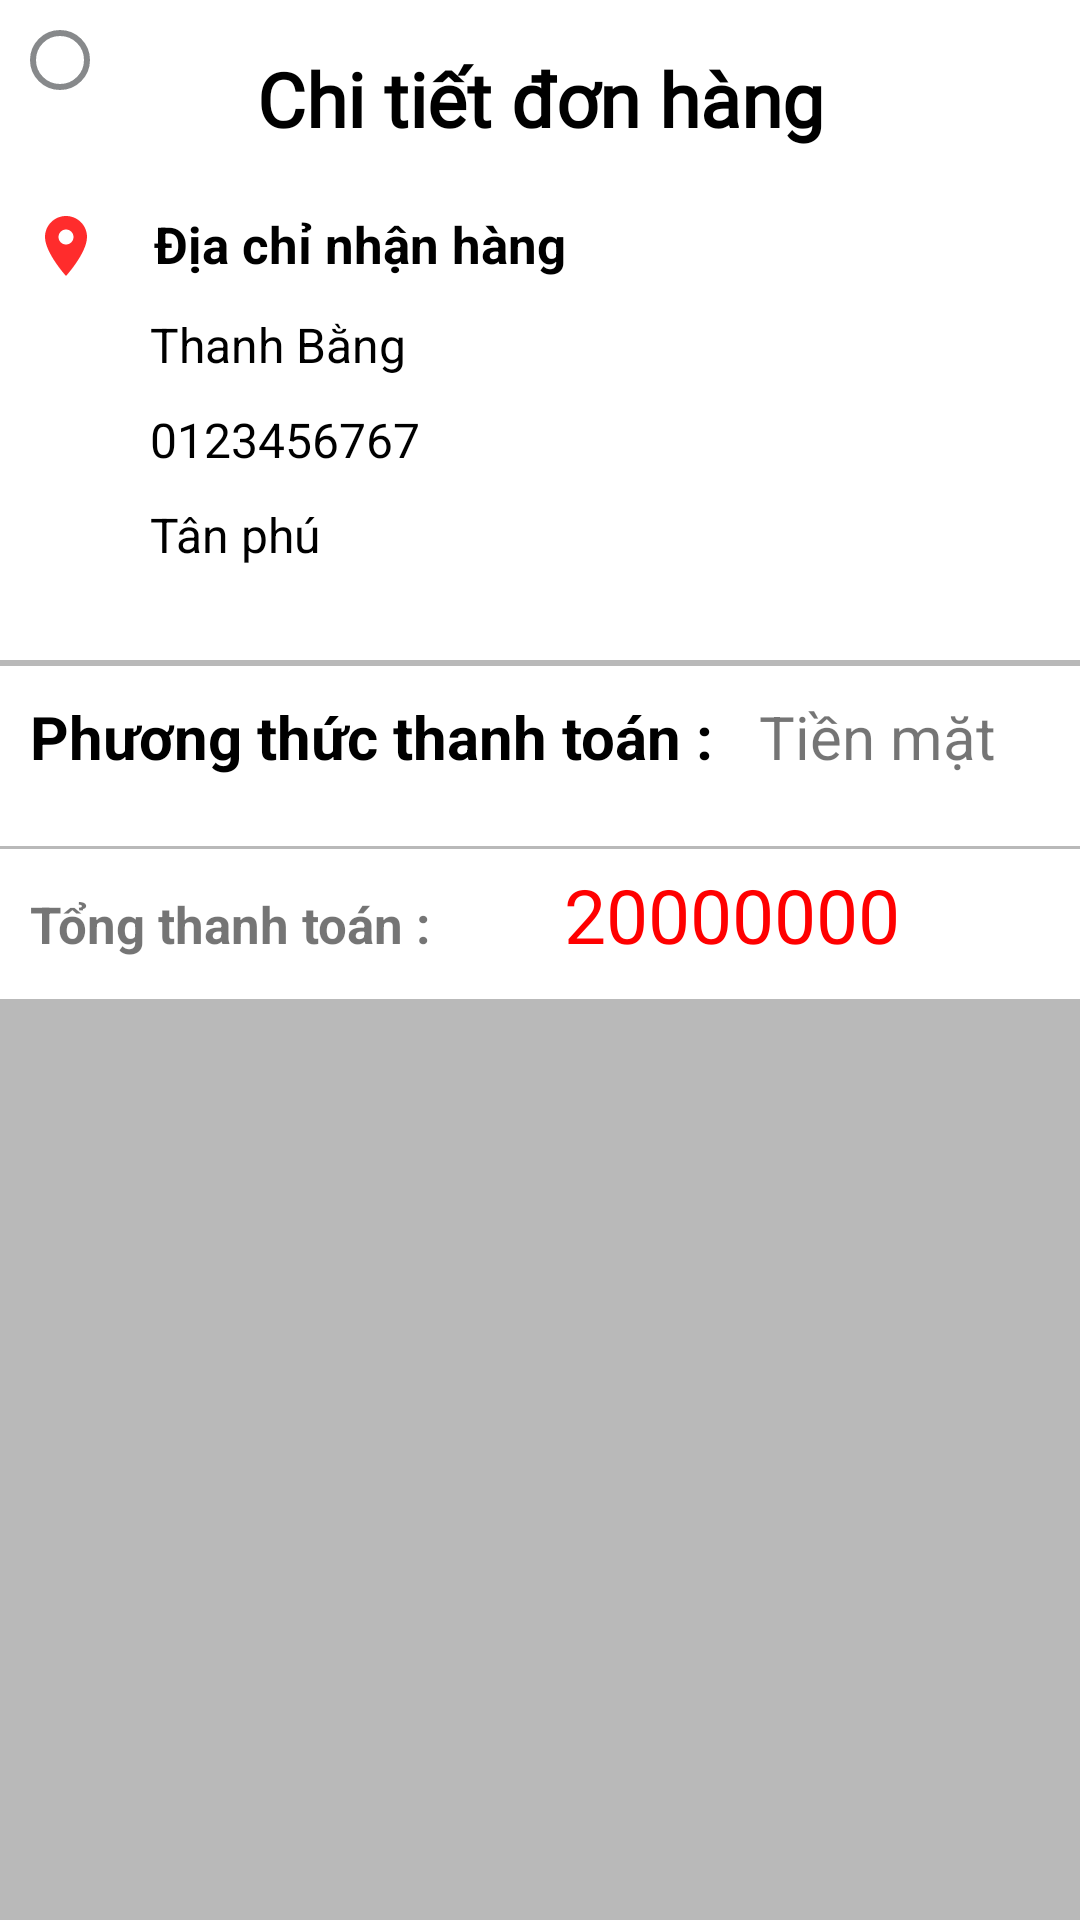

Here is an Android app screen rendered from its layout file. Give the layout XML and the strings, colors and styles it references.
<!-- AndroidManifest.xml: application theme Theme.Foodapp_doan -->
<!-- res/layout/detail_order_page.xml -->
<?xml version="1.0" encoding="utf-8"?>
<LinearLayout xmlns:android="http://schemas.android.com/apk/res/android"
    xmlns:app="http://schemas.android.com/apk/res-auto"
    xmlns:tools="http://schemas.android.com/tools"
    android:layout_width="match_parent"
    android:layout_height="match_parent"
    android:orientation="vertical"
    android:background="#43000000"
    tools:context=".activity.detail_order_page">

    <androidx.constraintlayout.widget.ConstraintLayout
        android:layout_width="match_parent"
        android:background="@color/white"
        android:layout_height="70dp">

        <ImageView
            android:id="@+id/btnBack"
            android:layout_width="wrap_content"
            android:layout_height="wrap_content"
            android:layout_margin="10dp"
            android:layout_marginStart="16dp"
            android:layout_marginTop="16dp"
            android:background="@drawable/bg_seach"
            android:padding="10dp"
            app:layout_constraintStart_toStartOf="parent"
            app:layout_constraintTop_toTopOf="parent"
            app:srcCompat="@drawable/ic_baseline_arrow_back_ios_24" />

        <TextView
            android:layout_width="wrap_content"
            android:layout_height="wrap_content"
            android:layout_gravity="center"
            android:layout_marginTop="16dp"
            android:fontFamily="@font/adamina"
            android:text="Chi tiết đơn hàng"
            android:textColor="@color/black"
            android:textSize="25sp"
            android:textStyle="bold"
            app:layout_constraintEnd_toEndOf="parent"
            app:layout_constraintHorizontal_bias="0.394"
            app:layout_constraintStart_toEndOf="@+id/btnBack"
            app:layout_constraintTop_toTopOf="parent" />

    </androidx.constraintlayout.widget.ConstraintLayout>

    <androidx.core.widget.NestedScrollView
        android:layout_width="match_parent"
        android:layout_height="match_parent">

        <LinearLayout
            android:orientation="vertical"
            android:layout_width="match_parent"
            android:layout_height="match_parent">

            <LinearLayout
                android:layout_width="match_parent"
                android:layout_height="150dp"
                android:background="@color/white"
                android:orientation="vertical">

                <TextView
                    android:layout_width="wrap_content"
                    android:layout_height="wrap_content"
                    android:text="    Địa chỉ nhận hàng"
                    android:drawableStart="@drawable/ic_baseline_location_on_24"
                    android:drawableTint="@color/redColor"
                    android:layout_marginStart="10dp"
                    android:textColor="@color/black"
                    android:textSize="17sp"
                    android:textStyle="bold"/>

                <TextView
                    android:id="@+id/namePay"
                    android:layout_width="wrap_content"
                    android:layout_height="wrap_content"
                    android:text="Thanh Bằng"
                    android:layout_marginStart="50dp"
                    android:textSize="16sp"
                    android:textColor="@color/black"
                    android:layout_marginTop="10dp"/>

                <TextView
                    android:id="@+id/phonePay"
                    android:layout_width="wrap_content"
                    android:layout_height="wrap_content"
                    android:text="0123456767"
                    android:layout_marginStart="50dp"
                    android:textSize="16sp"
                    android:textColor="@color/black"
                    android:layout_marginTop="10dp"/>

                <TextView
                    android:id="@+id/addressPay"
                    android:layout_width="wrap_content"
                    android:layout_height="wrap_content"
                    android:text="Tân phú"
                    android:layout_marginStart="50dp"
                    android:textSize="16sp"
                    android:textColor="@color/black"
                    android:layout_marginTop="10dp"/>

            </LinearLayout>

            <androidx.recyclerview.widget.RecyclerView
                android:id="@+id/rvCartOrder"
                android:layout_width="match_parent"
                android:layout_height="wrap_content"
                android:layout_marginTop="1dp"
                android:background="@color/white"/>

            <LinearLayout
                android:orientation="horizontal"
                android:layout_marginTop="1dp"
                android:background="@color/white"
                android:layout_width="match_parent"
                android:layout_height="60dp">

                <TextView
                    android:layout_width="wrap_content"
                    android:layout_height="wrap_content"
                    android:text="Phương thức thanh toán : "
                    android:textColor="@color/black"
                    android:textSize="20dp"
                    android:layout_margin="10dp"
                    android:textStyle="bold"/>


                    <TextView
                        android:id="@+id/tvPayment"
                        android:layout_width="wrap_content"
                        android:layout_height="wrap_content"
                        android:text="Tiền mặt"
                        android:layout_marginTop="10dp"
                        android:textSize="20sp"/>

            </LinearLayout>

            <LinearLayout
                android:layout_width="match_parent"
                android:layout_height="50dp"
                android:background="@color/white"
                android:layout_marginTop="1dp"
                android:weightSum="5"
                android:orientation="horizontal">

                <TextView
                    android:layout_width="wrap_content"
                    android:layout_height="wrap_content"
                    android:text="Tổng thanh toán : "
                    android:textSize="17sp"
                    android:textStyle="bold"
                    android:layout_marginStart="10dp"
                    android:layout_marginTop="5dp"/>

                <TextView
                    android:id="@+id/moneyPay"
                    android:layout_width="wrap_content"
                    android:layout_height="wrap_content"
                    android:text="20000000"
                    android:textSize="25sp"
                    android:textColor="@color/redColor"
                    android:layout_marginStart="40dp"
                    android:layout_marginTop="5dp"/>
            </LinearLayout>

        </LinearLayout>

    </androidx.core.widget.NestedScrollView>

</LinearLayout>
<!-- resources referenced by this layout -->
<resources>
  <color name="black">#FF000000</color>
  <color name="redColor">#FF0000</color>
  <color name="white">#FFFFFFFF</color>
  <!-- drawable bg_seach (drawable) -->
  <?xml version="1.0" encoding="utf-8"?>
  <shape xmlns:android="http://schemas.android.com/apk/res/android">
      <stroke android:color="#9A393D40"
          android:width="2dp"/>
      <corners android:radius="10dp"/>
      <solid android:color="@color/trans"/>
  </shape>
  <!-- drawable ic_baseline_location_on_24 (drawable) -->
  <vector android:alpha="0.83" android:height="24dp"
      android:tint="#6D6D6F" android:viewportHeight="24"
      android:viewportWidth="24" android:width="24dp" xmlns:android="http://schemas.android.com/apk/res/android">
      <path android:fillColor="@android:color/white" android:pathData="M12,2C8.13,2 5,5.13 5,9c0,5.25 7,13 7,13s7,-7.75 7,-13c0,-3.87 -3.13,-7 -7,-7zM12,11.5c-1.38,0 -2.5,-1.12 -2.5,-2.5s1.12,-2.5 2.5,-2.5 2.5,1.12 2.5,2.5 -1.12,2.5 -2.5,2.5z"/>
  </vector>
  <style name="Theme.Foodapp_doan" parent="Theme.AppCompat.DayNight.DarkActionBar">
          
          <item name="colorPrimary">@color/purple_500</item>
          <item name="colorPrimaryVariant">@color/purple_700</item>
          <item name="colorOnPrimary">@color/white</item>
          
          <item name="colorSecondary">@color/teal_200</item>
          <item name="colorSecondaryVariant">@color/teal_700</item>
          <item name="colorOnSecondary">@color/black</item>
          
          <item name="android:statusBarColor" tools:targetApi="l">?attr/colorPrimaryVariant</item>
          
      </style>
  <color name="trans">#00000000 </color>
  <color name="purple_500">#FF6200EE</color>
  <color name="purple_700">#FF3700B3</color>
  <color name="teal_200">#FF03DAC5</color>
  <color name="teal_700">#FF018786</color>
</resources>
